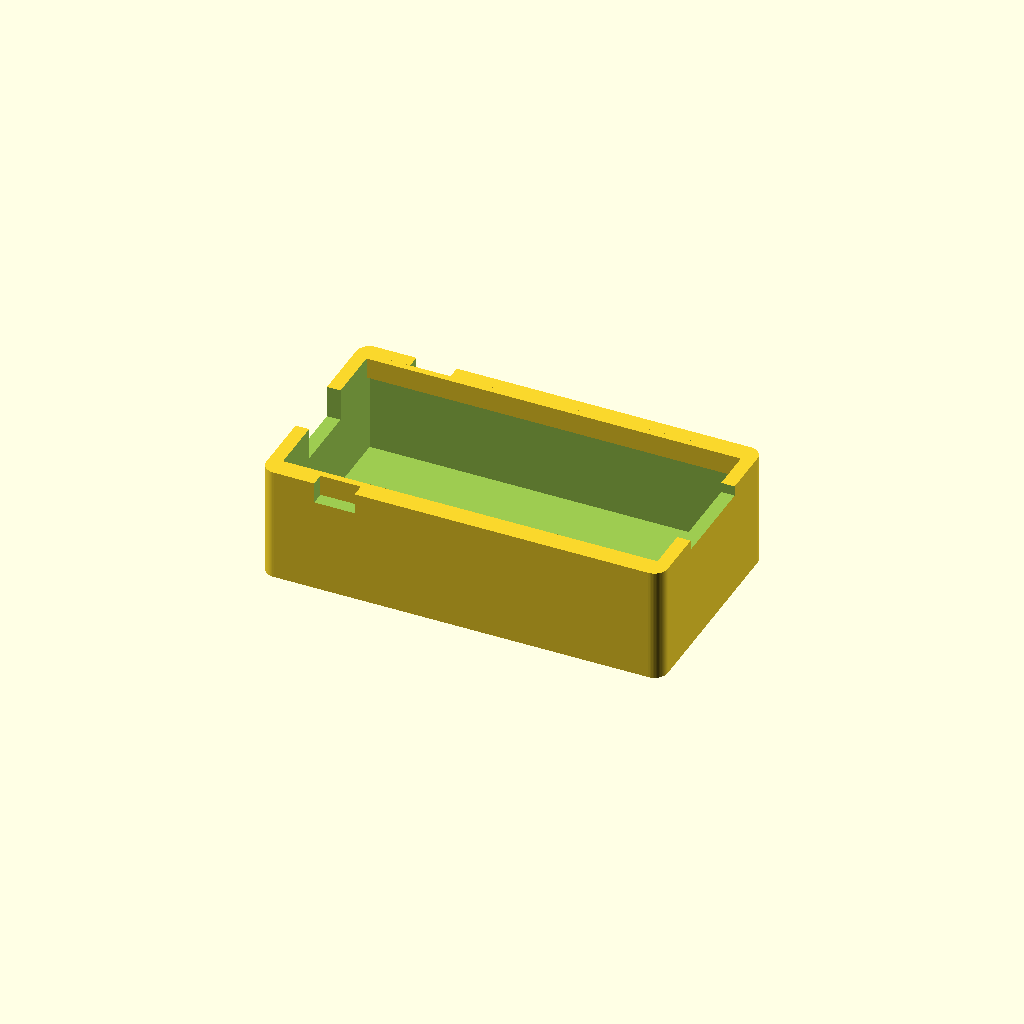
Cell 1: the model at its default parameters.
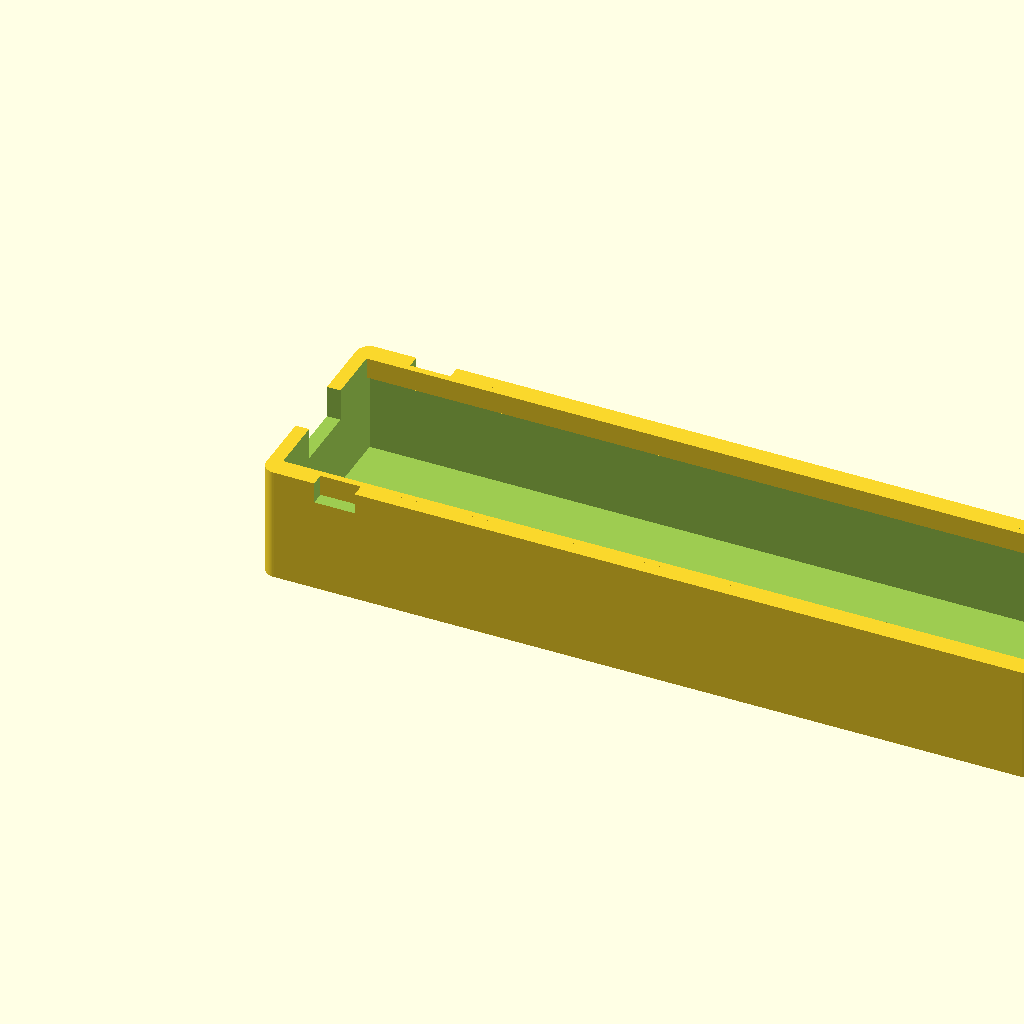
Cell 2: board_length = 111 (everything else at default).
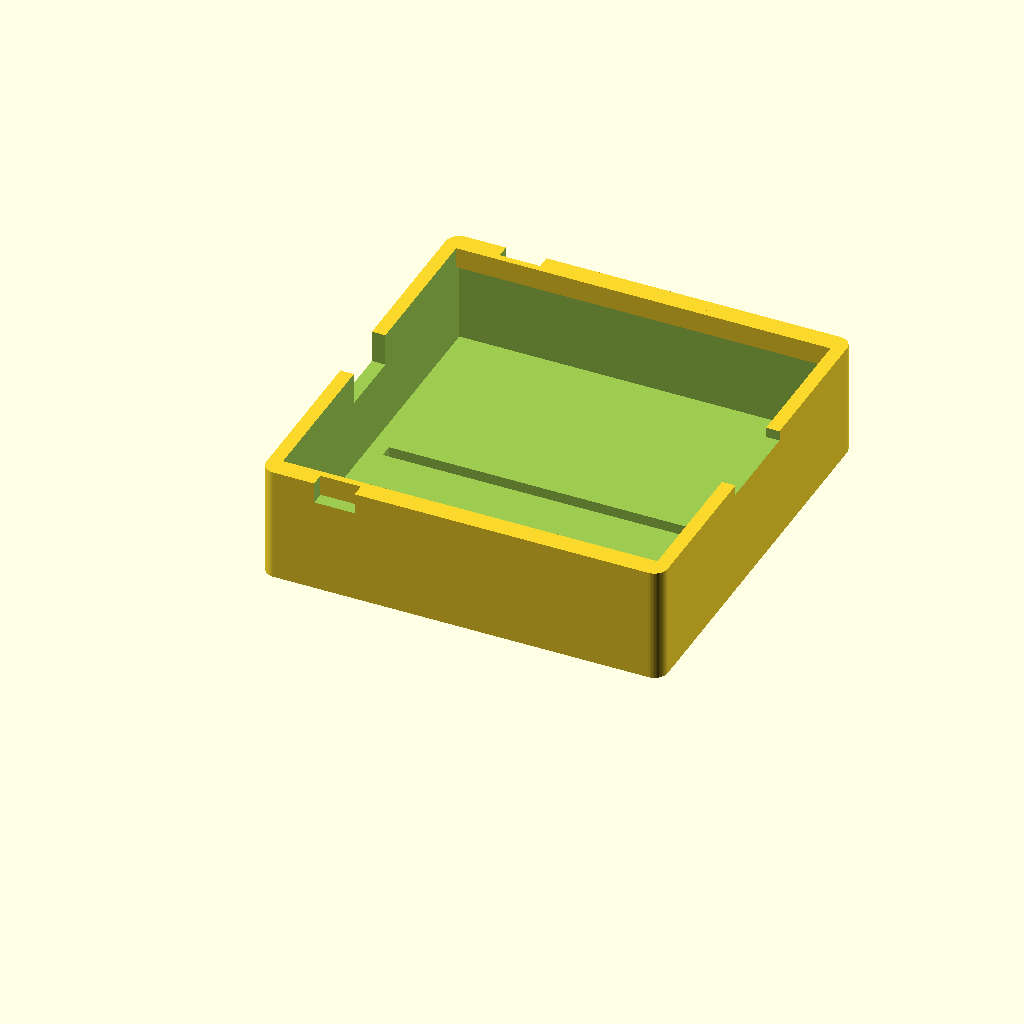
Cell 3: board_width = 57 (everything else at default).
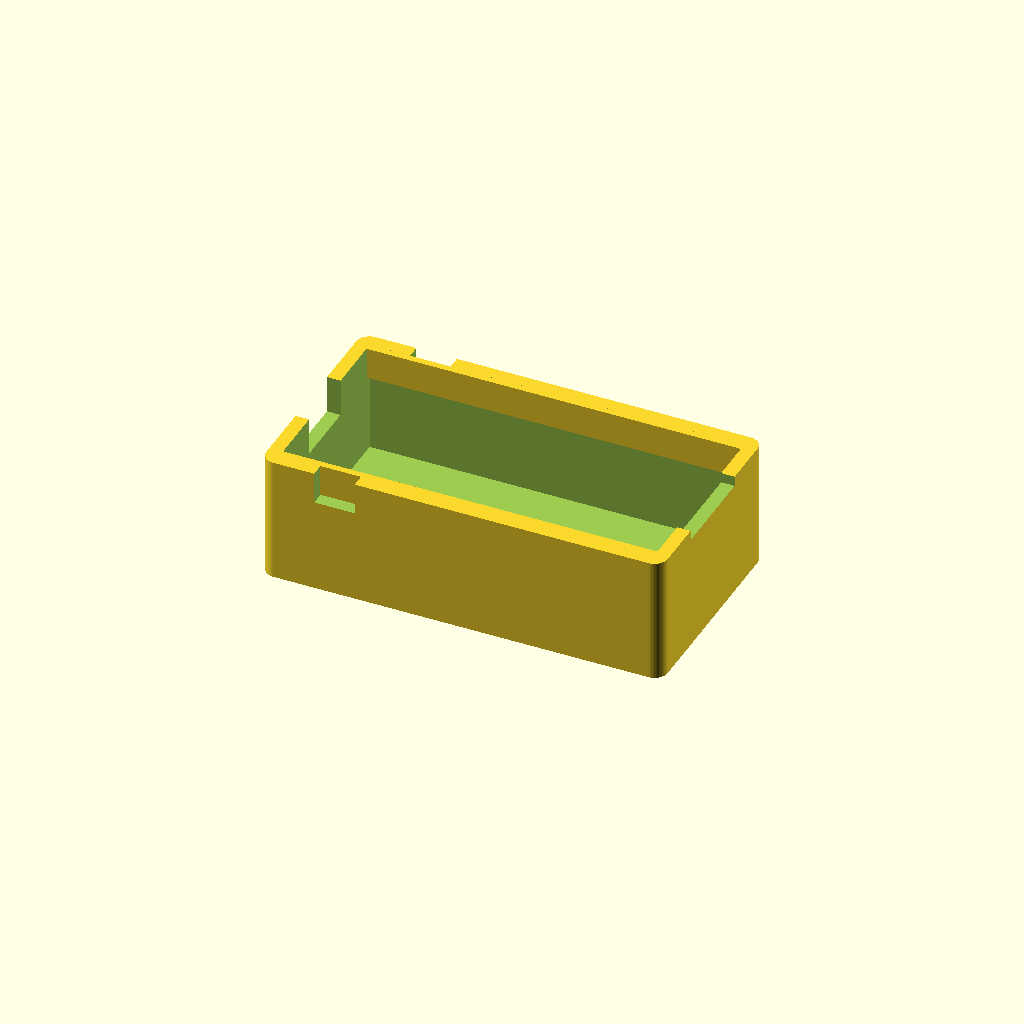
Cell 4: the same model with board_thick = 3.2.
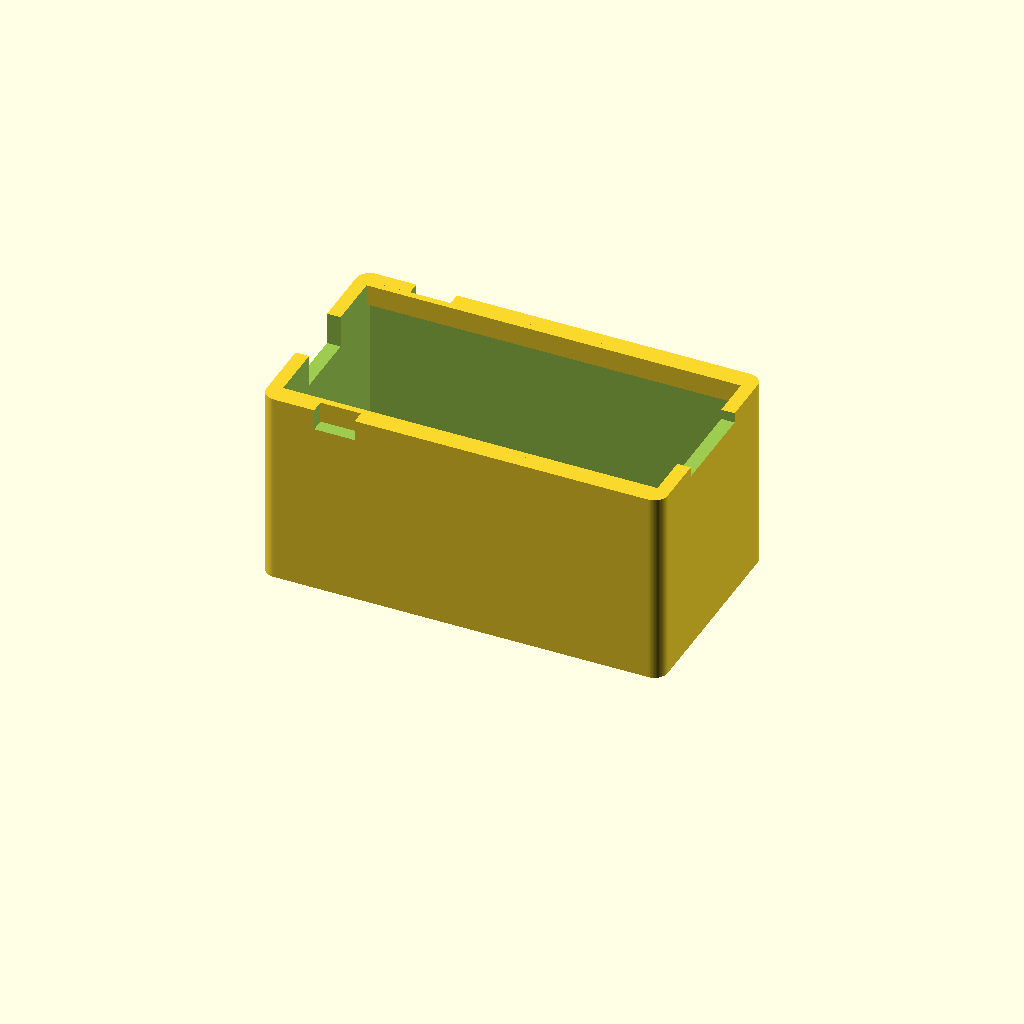
Cell 5 — pin_clearance set to 24, the other parameters unchanged.
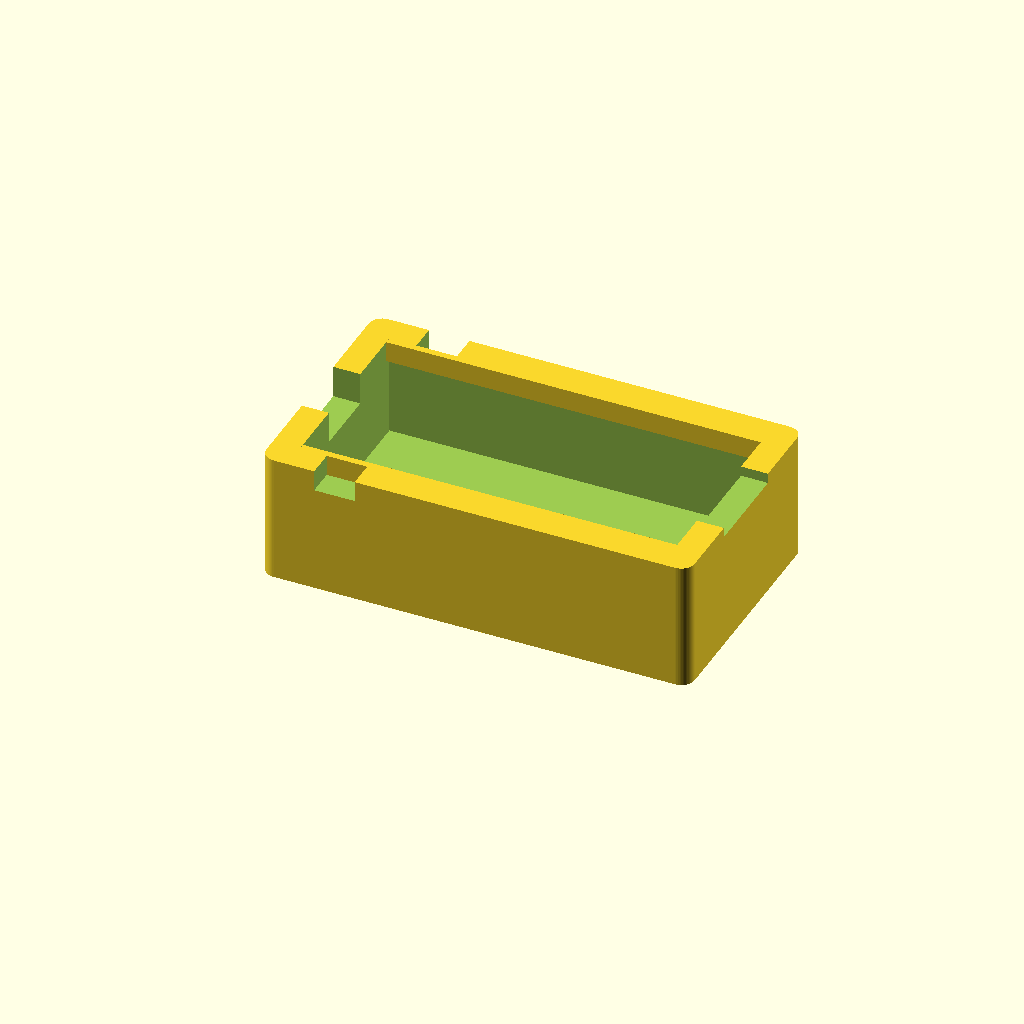
Cell 6: wall = 4 (everything else at default).
One fixed orthographic camera (rotation 55°, 0°, 25°; colour scheme Cornfield) for every cell.
The OpenSCAD source (case-design/esp32_case.scad):
// ============================================================
// ESP32 Closet Monitor — Main Enclosure
// ============================================================
// Design: side-grip cradle, USB-C accessible, BOOT/EN buttons
// reachable, flat back for 3M VHB tape mounting.
//
// Board: Teyleten ESP32-WROOM-32 38-pin USB-C
//   Length: ~55mm
//   Width:  ~28mm
//   Height: ~13mm (including stacked pin headers below)
//
// Print: PETG, 0.2mm layer, 30% infill, no supports needed
// ============================================================

// ---------- TUNABLE PARAMETERS ----------
$fn = 60;  // smoothness of curves

// Board dimensions (with small clearance)
board_length = 55.5;
board_width  = 28.5;
board_thick  = 1.6;     // PCB only
pin_clearance = 12;     // space below board for pin headers

// Wall thickness
wall = 2.0;

// Side rails that grip the PCB
rail_height = 1.5;      // how much the rail sticks up over the PCB top
rail_grip   = 1.0;      // how far the rail extends inward over the PCB

// USB-C cutout (left end of board)
usb_width  = 10;
usb_height = 5;
usb_y_offset = 0;       // centered on board height

// Cable exit slot for the 4 sensor jumper wires (right end)
cable_slot_width  = 14;
cable_slot_height = 6;

// Button access cutouts (BOOT and EN are on opposite sides near the USB end)
button_cutout_width  = 6;
button_cutout_height = 5;
button_y_from_usb_end = 8;  // approx distance from USB end to buttons

// Vent slots on the bottom (so heat from the regulator can escape)
vent_count = 4;
vent_width = 2;
vent_length = 15;

// ---------- DERIVED ----------
inner_length = board_length;
inner_width  = board_width;
outer_length = inner_length + (2 * wall);
outer_width  = inner_width  + (2 * wall);
outer_height = pin_clearance + board_thick + rail_height + wall;

// ============================================================
// MAIN BODY
// ============================================================
module esp32_case() {
    difference() {
        // Solid outer shell
        rounded_box(outer_length, outer_width, outer_height, r=2);

        // Hollow out the interior cavity (where pin headers live)
        translate([wall, wall, wall])
            cube([inner_length, inner_width, pin_clearance + board_thick + rail_height + 1]);

        // USB-C cutout (one end)
        translate([-1, (outer_width - usb_width) / 2, wall + pin_clearance + (board_thick - usb_height)/2])
            cube([wall + 2, usb_width, usb_height + 2]);

        // Cable exit slot (opposite end, raised so wires exit above the PCB)
        translate([outer_length - wall - 1, (outer_width - cable_slot_width)/2, wall + pin_clearance + board_thick])
            cube([wall + 2, cable_slot_width, cable_slot_height]);

        // BOOT button access (one side, near USB end)
        translate([button_y_from_usb_end, -1, wall + pin_clearance])
            cube([button_cutout_width, wall + 2, button_cutout_height]);

        // EN button access (opposite side, near USB end)
        translate([button_y_from_usb_end, outer_width - wall - 1, wall + pin_clearance])
            cube([button_cutout_width, wall + 2, button_cutout_height]);

        // Bottom vent slots (for AMS1117 voltage regulator heat)
        for (i = [0 : vent_count - 1]) {
            x_pos = (outer_length / (vent_count + 1)) * (i + 1) - vent_length/2;
            translate([x_pos, (outer_width - vent_width)/2, -1])
                cube([vent_length, vent_width, wall + 2]);
        }
    }

    // ---------- INTERNAL SIDE RAILS THAT GRIP THE PCB ----------
    // The PCB rests on these ledges; the lip above holds it down
    rail_z = wall + pin_clearance;

    // Long-edge rails (front and back of the cradle)
    translate([wall, wall - 0.01, rail_z])
        side_rail(inner_length, rail_grip, board_thick + rail_height);

    translate([wall, outer_width - wall - rail_grip + 0.01, rail_z])
        side_rail(inner_length, rail_grip, board_thick + rail_height);
}

// A side rail that the PCB edge slides into
module side_rail(length, depth, height) {
    cube([length, depth, height]);
}

// Rounded box helper
module rounded_box(l, w, h, r=2) {
    hull() {
        for (x = [r, l - r]) {
            for (y = [r, w - r]) {
                translate([x, y, 0])
                    cylinder(h=h, r=r);
            }
        }
    }
}

// ============================================================
// RENDER
// ============================================================
esp32_case();
Customizer parameters (derived from the source; name, type, default, range or options):
board_length: number, default 55.5
board_width: number, default 28.5
board_thick: number, default 1.6
pin_clearance: number, default 12
wall: number, default 2
rail_height: number, default 1.5
rail_grip: number, default 1
usb_width: number, default 10
usb_height: number, default 5
usb_y_offset: number, default 0
cable_slot_width: number, default 14
cable_slot_height: number, default 6
button_cutout_width: number, default 6
button_cutout_height: number, default 5
button_y_from_usb_end: number, default 8
vent_count: number, default 4
vent_width: number, default 2
vent_length: number, default 15
